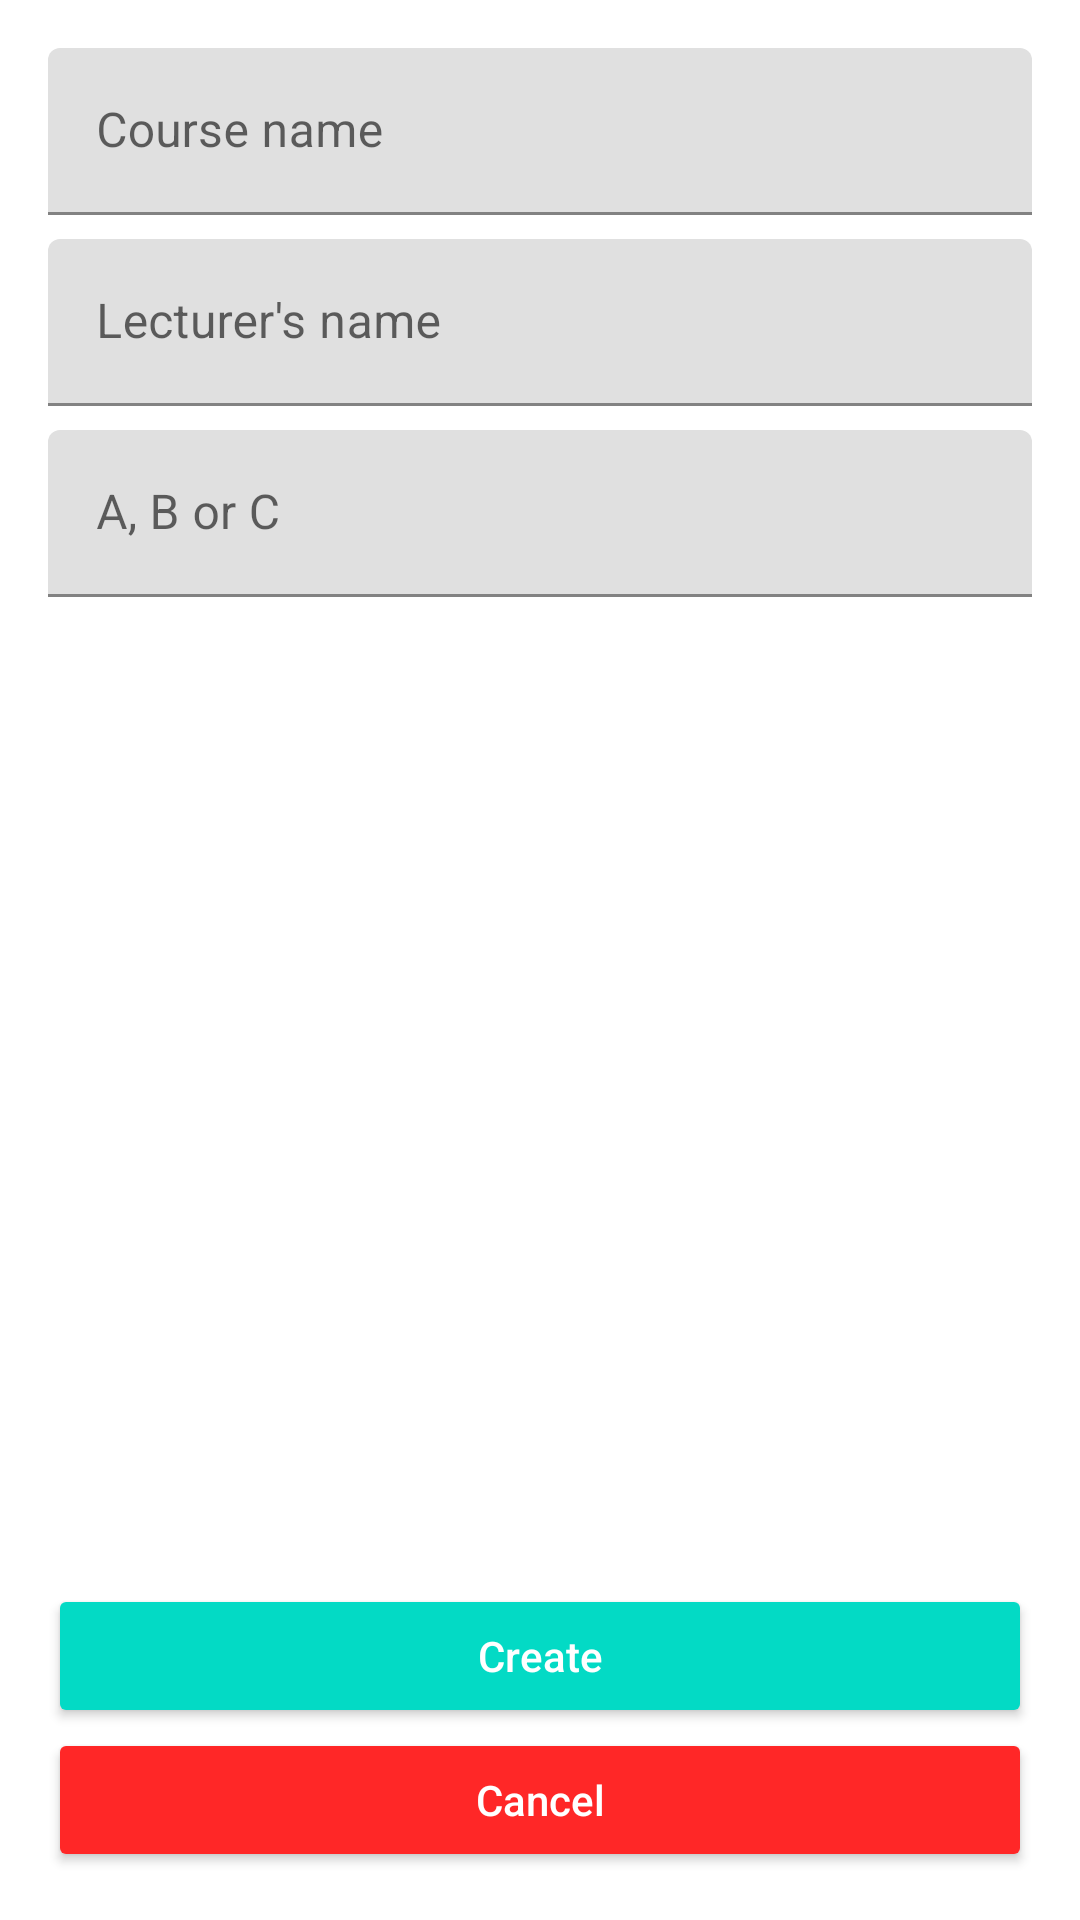

This screen was rendered from an Android layout file. Write that file and the resources it references.
<!-- AndroidManifest.xml: application theme Theme.Moodle -->
<!-- res/layout/dialog_create_or_edit_course.xml -->
<?xml version="1.0" encoding="utf-8"?>
<androidx.constraintlayout.widget.ConstraintLayout
    xmlns:android="http://schemas.android.com/apk/res/android"
    android:layout_width="match_parent"
    android:layout_height="match_parent"
    android:padding="@dimen/common_medium_margin"
    xmlns:app="http://schemas.android.com/apk/res-auto" >

    <com.google.android.material.textfield.TextInputLayout
        android:id="@+id/dialog_add_or_create_course_til_name"
        android:layout_width="0dp"
        android:layout_height="wrap_content"
        app:layout_constraintStart_toStartOf="parent"
        app:layout_constraintEnd_toEndOf="parent"
        app:layout_constraintTop_toTopOf="parent"
        android:hint="@string/dialog_add_or_edit_course_name"
        android:inputType="textCapWords"
        app:endIconDrawable="@drawable/ic_baseline_dashboard_24"
        app:endIconMode="custom">

        <com.google.android.material.textfield.TextInputEditText
            android:id="@+id/dialog_add_or_create_course_tid_name"
            android:layout_width="match_parent"
            android:layout_height="wrap_content"
            android:textColor="@color/purple_200"/>

    </com.google.android.material.textfield.TextInputLayout>

    <com.google.android.material.textfield.TextInputLayout
        android:id="@+id/dialog_add_or_create_course_til_lecturer"
        android:layout_width="0dp"
        android:layout_height="wrap_content"
        android:hint="@string/dialog_add_or_edit_course_lecturer"
        app:layout_constraintStart_toStartOf="parent"
        app:layout_constraintEnd_toEndOf="parent"
        app:layout_constraintTop_toBottomOf="@+id/dialog_add_or_create_course_til_name"
        android:layout_marginTop="@dimen/common_small_margin"
        android:inputType="textCapWords"
        app:endIconDrawable="@drawable/ic_baseline_dashboard_24"
        app:endIconMode="custom">

        <com.google.android.material.textfield.TextInputEditText
            android:id="@+id/dialog_add_or_create_course_tid_lecturer"
            android:layout_width="match_parent"
            android:layout_height="wrap_content"
            android:textColor="@color/purple_700"/>

    </com.google.android.material.textfield.TextInputLayout>

    <com.google.android.material.textfield.TextInputLayout
        android:id="@+id/dialog_add_or_create_course_til_semester"
        android:layout_width="0dp"
        android:layout_height="wrap_content"
        android:hint="@string/dialog_add_or_edit_course_semester"
        app:layout_constraintStart_toStartOf="parent"
        app:layout_constraintEnd_toEndOf="parent"
        app:layout_constraintTop_toBottomOf="@+id/dialog_add_or_create_course_til_lecturer"
        android:layout_marginTop="@dimen/common_small_margin"
        android:inputType="textCapWords"
        app:endIconDrawable="@drawable/ic_baseline_dashboard_24"
        app:endIconMode="custom">

        <com.google.android.material.textfield.TextInputEditText
            android:id="@+id/dialog_add_or_create_course_tid_semester"
            android:layout_width="match_parent"
            android:layout_height="wrap_content"
            android:textColor="@color/purple_700"/>

    </com.google.android.material.textfield.TextInputLayout>

    <Button
        android:id="@+id/dialog_add_or_create_course_btn_continue"
        android:layout_width="0dp"
        android:layout_height="wrap_content"
        app:layout_constraintStart_toStartOf="parent"
        app:layout_constraintEnd_toEndOf="parent"
        app:layout_constraintBottom_toTopOf="@id/dialog_add_contact_btn_cancel"
        android:hint="@string/dialog_add_or_edit_course_create"
        android:textColorHint="@color/white"
        android:backgroundTint="@color/primary_color" />

    <Button
        android:id="@+id/dialog_add_contact_btn_cancel"
        android:layout_width="match_parent"
        android:layout_height="wrap_content"
        app:layout_constraintStart_toStartOf="parent"
        app:layout_constraintEnd_toEndOf="parent"
        app:layout_constraintBottom_toBottomOf="parent"
        android:hint="@string/dialog_add_or_edit_course_cancel"
        android:textColorHint="@color/white"
        android:backgroundTint="@color/error_or_delete" />

</androidx.constraintlayout.widget.ConstraintLayout>
<!-- resources referenced by this layout -->
<resources>
  <color name="error_or_delete">#FF2727</color>
  <color name="primary_color">#FF03DAC5</color>
  <color name="purple_200">#FFBB86FC</color>
  <color name="purple_700">#FF3700B3</color>
  <color name="white">#FFFFFFFF</color>
  <dimen name="common_medium_margin">16dp</dimen>
  <dimen name="common_small_margin">8dp</dimen>
  <string name="dialog_add_or_edit_course_cancel">Cancel</string>
  <string name="dialog_add_or_edit_course_create">Create</string>
  <string name="dialog_add_or_edit_course_lecturer">Lecturer\'s name</string>
  <string name="dialog_add_or_edit_course_name">Course name</string>
  <string name="dialog_add_or_edit_course_semester">A, B or C</string>
  <style name="Theme.Moodle" parent="Theme.MaterialComponents.DayNight.NoActionBar">
          <item name="colorPrimary">@color/primary_color</item>
          <item name="colorSecondary">@color/secondary_color</item>
          <item name="android:statusBarColor" tools:targetApi="l">?attr/colorPrimaryVariant</item>
      </style>
  <color name="secondary_color">#FF018786</color>
</resources>
